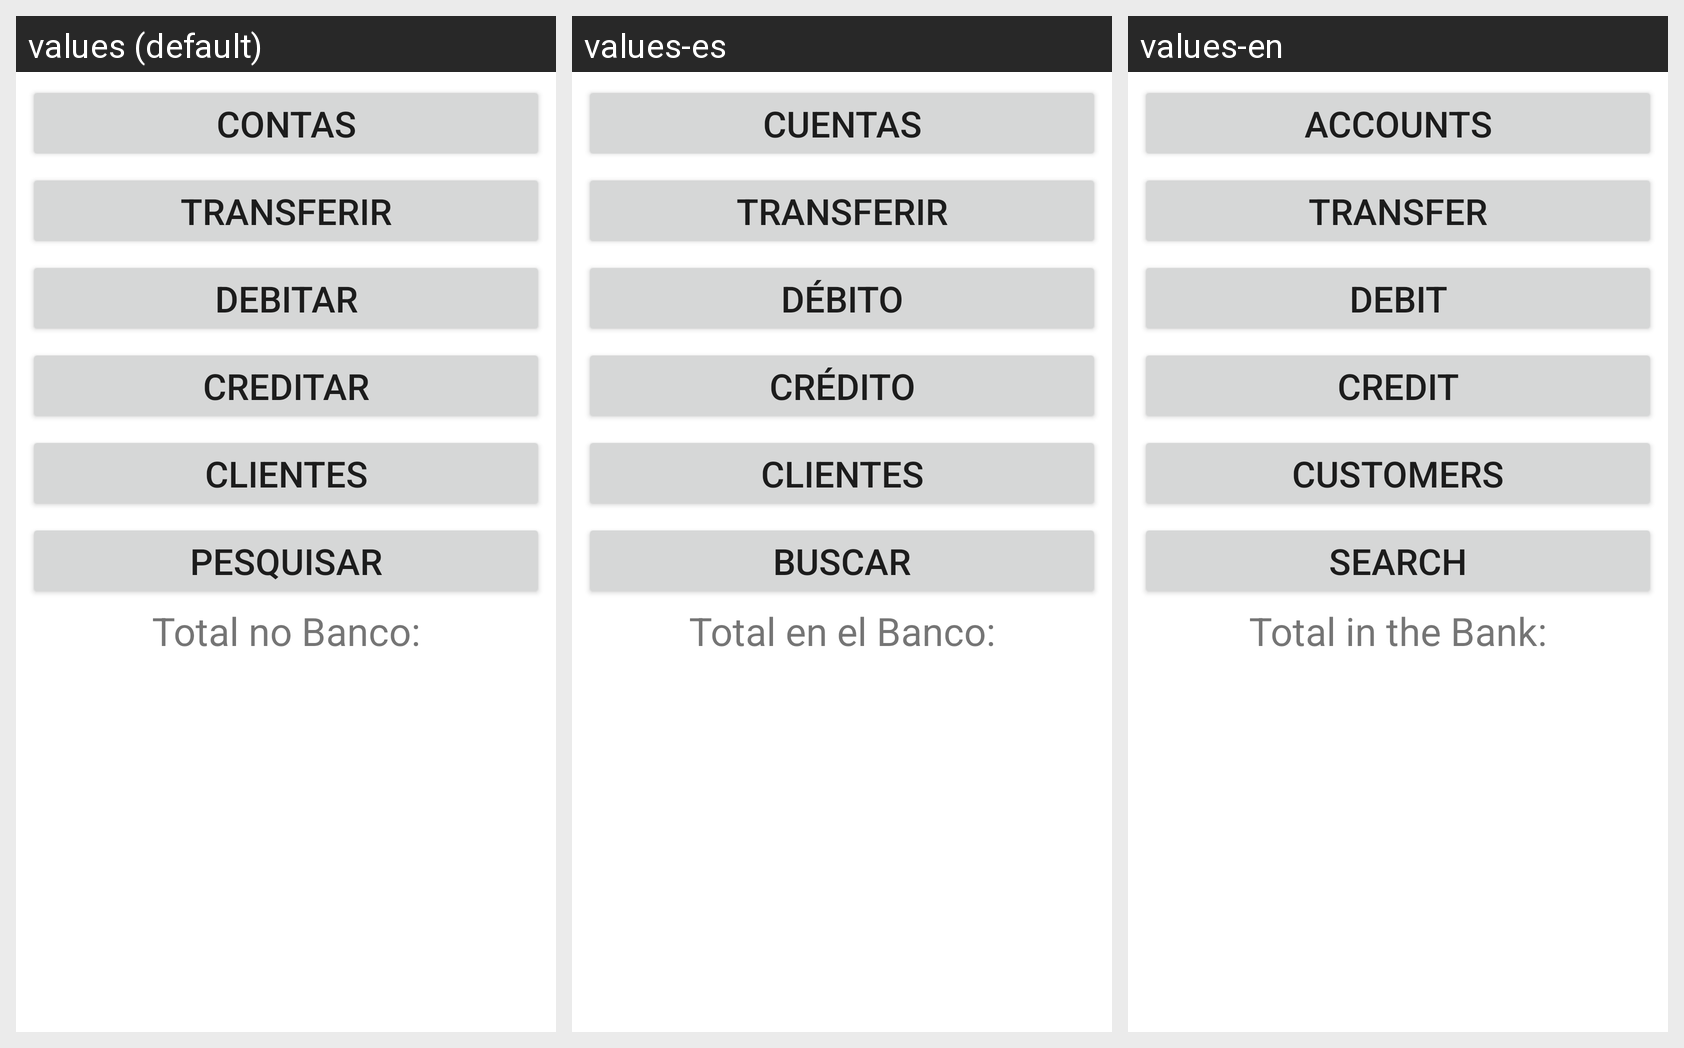

Locale-by-locale string values for the Android screen shown in this grid:
Android screen res/layout/activity_main.xml rendered under 3 locales, left to right: values (default), values-es, values-en. Device: Nexus 5 (rendered at 1080×1920; each locale shown at half size, 540×960, under a caption strip naming it); theme Theme.Banco.
Strings drawn on this screen, with the default value and each locale's value (text and hints the layout hard-codes appear in the picture but are not listed):

btn_contas
  values: Contas
  values-es: Cuentas
  values-en: Accounts

btn_transferir
  values: Transferir
  values-es: Transferir
  values-en: Transfer

btn_debitar
  values: Debitar
  values-es: Débito
  values-en: Debit

btn_creditar
  values: Creditar
  values-es: Crédito
  values-en: Credit

btn_clientes
  values: Clientes
  values-es: Clientes
  values-en: Customers

btn_pesquisar
  values: Pesquisar
  values-es: Buscar
  values-en: Search

txt_total_no_banco
  values: Total no Banco:
  values-es: Total en el Banco:
  values-en: Total in the Bank:
